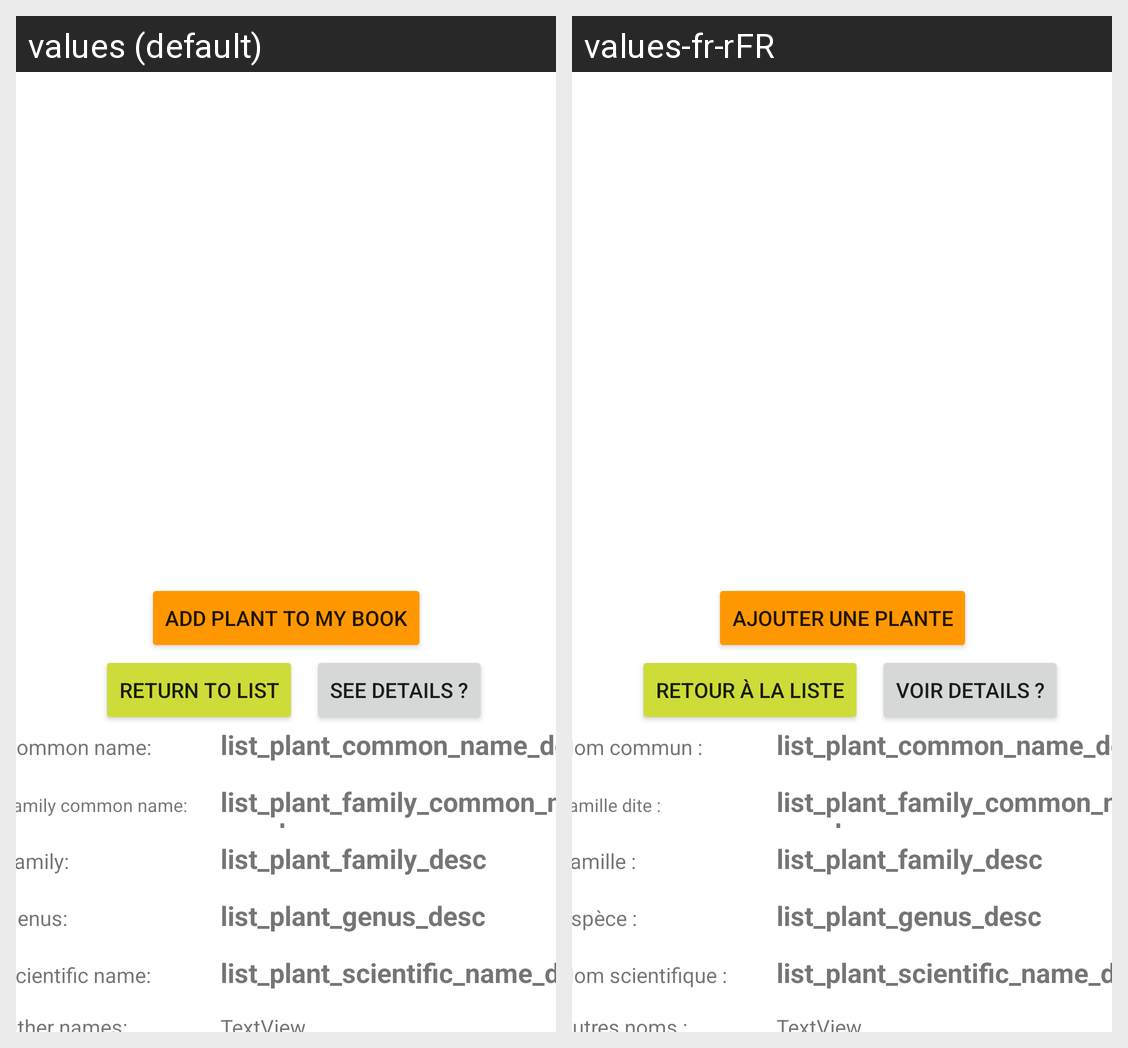

The same Android screen rendered under two of its app's locales, left to right. List the strings drawn on it with the default value and each locale's translation.
Android screen res/layout/activity_plant_detail_from_api.xml rendered under 2 locales, left to right: values (default), values-fr-rFR. Device: Nexus 5 (rendered at 1080×1920; each locale shown at half size, 540×960, under a caption strip naming it); theme Theme.Chlorophilia.
Strings drawn on this screen, with the default value and each locale's value (text and hints the layout hard-codes, and strings that could not be matched under every locale, appear in the picture but are not listed):

list_plant_add_plant
  values: Add Plant to my book
  values-fr-rFR: Ajouter une plante

list_plant_back_to_list_button
  values: Return to list
  values-fr-rFR: Retour à la liste

list_plant_see_details
  values: SEE DETAILS ?
  values-fr-rFR: VOIR DETAILS ?

list_plant_common_name
  values: Common name:
  values-fr-rFR: Nom commun :

list_plant_common_name_desc
  values: list_plant_common_name_desc
  values-fr-rFR: list_plant_common_name_desc  [not translated; the default value is used]

list_plant_family_common_name
  values: Family common name:
  values-fr-rFR: Famille dite :

list_plant_family_common_name_desc
  values: list_plant_family_common_name_desc
  values-fr-rFR: list_plant_family_common_name_desc  [not translated; the default value is used]

list_plant_family
  values: Family:
  values-fr-rFR: Famille :

list_plant_family_desc
  values: list_plant_family_desc
  values-fr-rFR: list_plant_family_desc  [not translated; the default value is used]

list_plant_genus
  values: Genus:
  values-fr-rFR: Espèce :

list_plant_genus_desc
  values: list_plant_genus_desc
  values-fr-rFR: list_plant_genus_desc  [not translated; the default value is used]

list_plant_scientific_name
  values: Scientific name:
  values-fr-rFR: Nom scientifique :

list_plant_scientific_name_desc
  values: list_plant_scientific_name_desc
  values-fr-rFR: list_plant_scientific_name_desc  [not translated; the default value is used]
